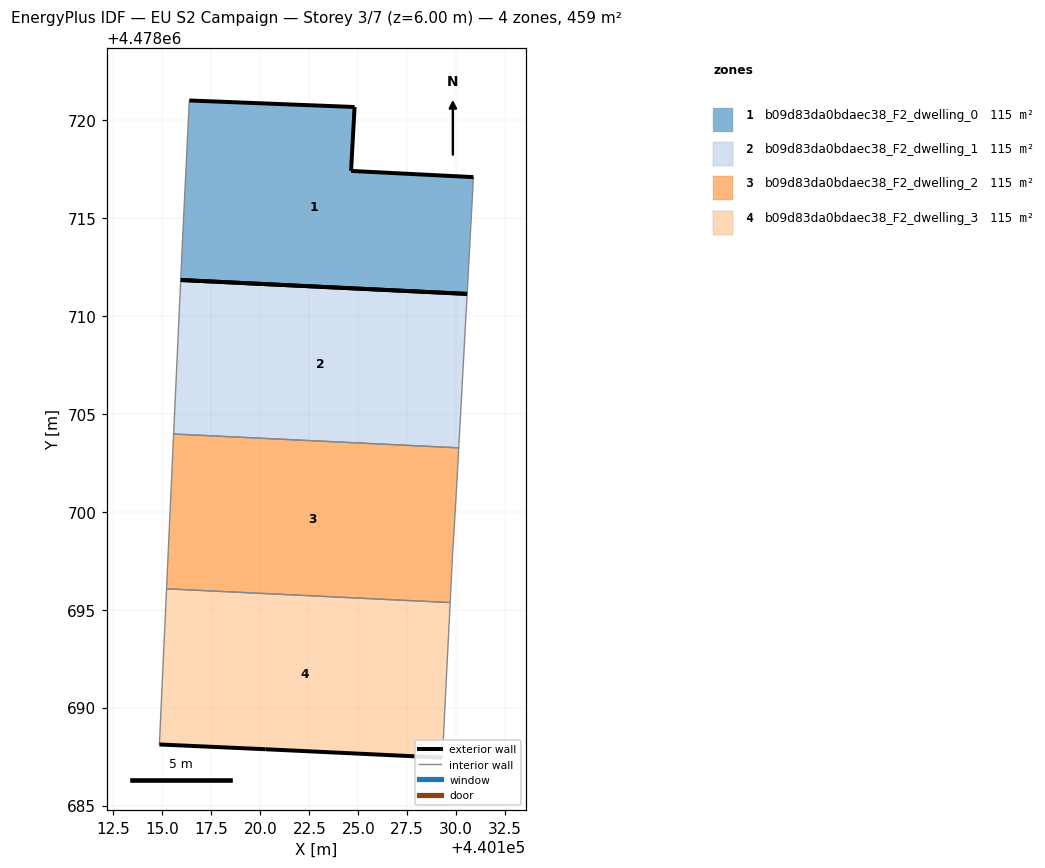
=== STOREY PLAN SPEC (per zone: floor XY polygon, exterior-wall plan segments, windows/doors) ===
zone 1: b09d83da0bdaec38_F2_dwelling_0  (114.9 m²)
  floor: (440130.56, 4478711.12) (440130.88, 4478717.08) (440124.63, 4478717.39) (440124.81, 4478720.65) (440116.38, 4478720.99) (440116.03, 4478713.89) (440115.94, 4478711.83)
  exterior wall: (440124.81, 4478720.65) – (440124.63, 4478717.39)  [3.3 m]
  exterior wall: (440124.63, 4478717.39) – (440130.88, 4478717.08)  [6.3 m]
  exterior wall: (440116.38, 4478720.99) – (440124.81, 4478720.65)  [8.4 m]
  exterior wall: (440130.56, 4478711.12) – (440115.94, 4478711.83)  [14.6 m]
  interior walls: 3
zone 2: b09d83da0bdaec38_F2_dwelling_1  (114.9 m²)
  floor: (440130.13, 4478703.26) (440130.56, 4478711.12) (440115.94, 4478711.83) (440115.58, 4478703.97)
  exterior wall: (440115.94, 4478711.83) – (440130.56, 4478711.11)  [14.6 m]
  interior walls: 3
zone 3: b09d83da0bdaec38_F2_dwelling_2  (114.9 m²)
  floor: (440129.69, 4478695.36) (440129.81, 4478697.76) (440130.00, 4478700.99) (440130.13, 4478703.26) (440115.58, 4478703.97) (440115.21, 4478696.07)
  interior walls: 6
zone 4: b09d83da0bdaec38_F2_dwelling_3  (114.9 m²)
  floor: (440129.29, 4478687.45) (440129.69, 4478695.36) (440115.21, 4478696.07) (440114.85, 4478688.12) (440120.26, 4478687.88)
  exterior wall: (440129.29, 4478687.45) – (440120.26, 4478687.88)  [9.0 m]
  exterior wall: (440120.26, 4478687.88) – (440114.85, 4478688.12)  [5.4 m]
  interior walls: 3

=== DERIVED (storey summary) ===
Building: EU S2 Campaign
Storey: 3 of 7  (floor level z = 6.00 m)
Storey gross floor area: 459.5 m²
Zones on this storey: 4
  - b09d83da0bdaec38_F2_dwelling_0: floor 114.9 m²; exterior wall 32.6 m (97.8 m²); WWR 0.0%
  - b09d83da0bdaec38_F2_dwelling_1: floor 114.9 m²; exterior wall 14.6 m (43.9 m²); WWR 0.0%
  - b09d83da0bdaec38_F2_dwelling_2: floor 114.9 m²
  - b09d83da0bdaec38_F2_dwelling_3: floor 114.9 m²; exterior wall 14.5 m (43.4 m²); WWR 0.0%
Zone adjacency (shared interzone walls):
  - b09d83da0bdaec38_F2_dwelling_1 ↔ b09d83da0bdaec38_F2_dwelling_2
  - b09d83da0bdaec38_F2_dwelling_2 ↔ b09d83da0bdaec38_F2_dwelling_3